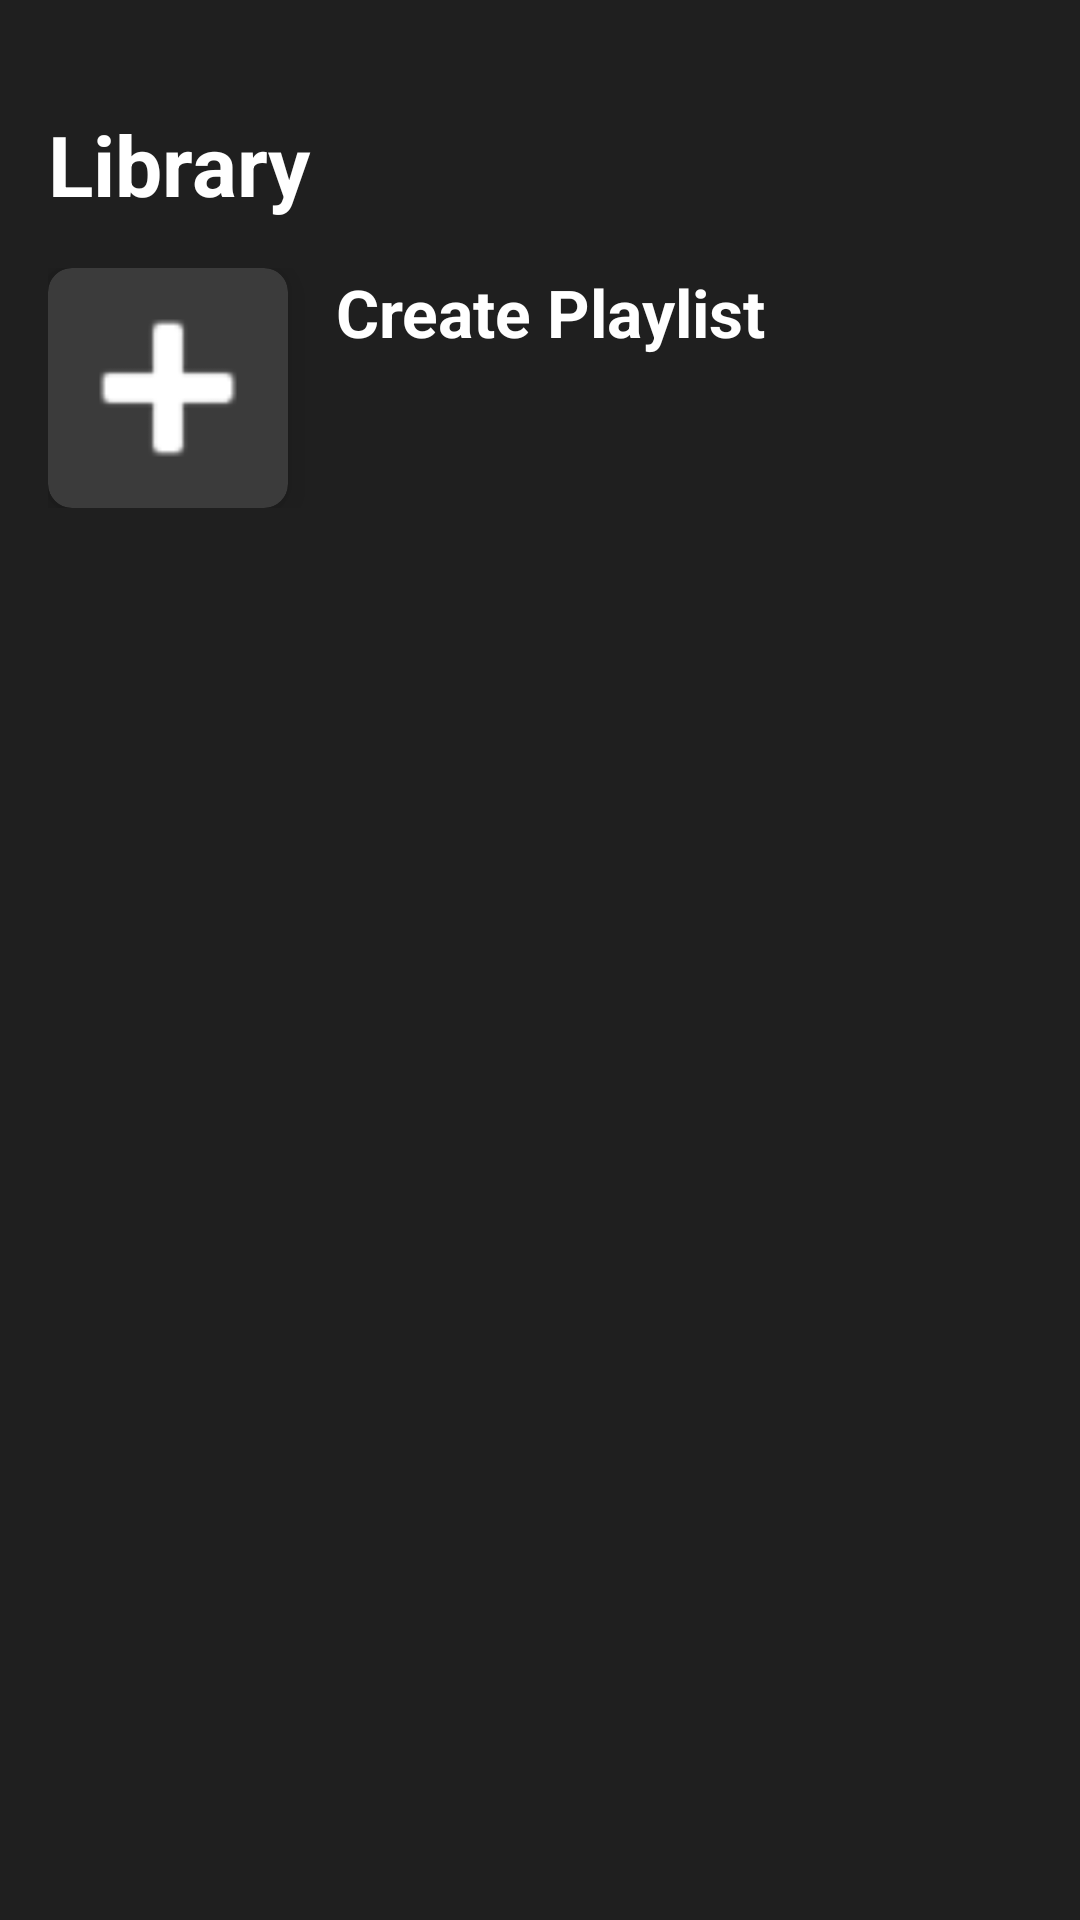

Here is an Android app screen rendered from its layout file. Give the layout XML and the strings, colors and styles it references.
<!-- AndroidManifest.xml: application theme Theme.Audiora -->
<!-- res/layout/fragment_library.xml -->
<?xml version="1.0" encoding="utf-8"?>
<FrameLayout xmlns:android="http://schemas.android.com/apk/res/android"
    xmlns:tools="http://schemas.android.com/tools"
    android:layout_width="match_parent"
    android:layout_height="match_parent"
    xmlns:app="http://schemas.android.com/apk/res-auto"
    android:background="#1f1f1f"
    android:padding="16dp"
    tools:context=".ui.fragment.LibraryFragment">

    <ScrollView
        android:layout_width="match_parent"
        android:layout_height="match_parent"
        android:scrollbars="none"
        tools:ignore="UselessParent">
        <androidx.constraintlayout.widget.ConstraintLayout
            android:layout_width="match_parent"
            android:layout_height="wrap_content">

            <androidx.constraintlayout.widget.ConstraintLayout
                android:id="@+id/createPlaylistItem"
                android:layout_width="match_parent"
                android:layout_height="wrap_content"
                app:layout_constraintTop_toBottomOf="@id/libraryTitle"
                app:layout_constraintStart_toStartOf="parent"
                android:layout_marginTop="16dp"
                app:layout_constraintEnd_toEndOf="parent">
                <androidx.cardview.widget.CardView
                    android:id="@+id/btnCard"
                    android:layout_width="80dp"
                    android:layout_height="80dp"
                    app:cardElevation="8dp"
                    app:cardCornerRadius="8dp"
                    app:cardBackgroundColor="#3b3b3b"
                    app:layout_constraintStart_toStartOf="parent"
                    app:layout_constraintTop_toTopOf="parent"
                    app:layout_constraintBottom_toBottomOf="parent">

                    <ImageView
                        android:id="@+id/albumCover"
                        android:layout_width="80dp"
                        android:layout_height="80dp"
                        android:src="@android:drawable/ic_input_add"
                        android:scaleType="centerCrop"
                        app:layout_constraintStart_toStartOf="parent"
                        app:layout_constraintTop_toTopOf="parent"
                        app:tint="@color/white"
                        app:layout_constraintBottom_toBottomOf="parent"/>
                </androidx.cardview.widget.CardView>


                <TextView
                    android:layout_width="wrap_content"
                    android:layout_height="wrap_content"
                    android:text="Create Playlist"
                    android:textColor="@android:color/white"
                    android:textSize="22sp"
                    android:textStyle="bold"
                    app:layout_constraintStart_toEndOf="@id/btnCard"
                    app:layout_constraintTop_toTopOf="@id/btnCard"
                    android:layout_marginStart="16dp"/>
            </androidx.constraintlayout.widget.ConstraintLayout>

            <TextView
                android:id="@+id/libraryTitle"
                android:layout_width="wrap_content"
                android:layout_height="wrap_content"
                android:text="@string/library"
                android:textColor="@android:color/white"
                android:textSize="28sp"
                android:textStyle="bold"
                android:layout_marginTop="20dp"
                app:layout_constraintTop_toTopOf="parent"
                app:layout_constraintStart_toStartOf="parent" />

            <androidx.cardview.widget.CardView
                android:id="@+id/noLibraryItemsCard"
                android:layout_width="300dp"
                android:layout_height="100dp"
                app:cardElevation="8dp"
                app:cardCornerRadius="12dp"
                app:cardBackgroundColor="#3b3b3b"
                app:layout_constraintStart_toStartOf="parent"
                app:layout_constraintBottom_toBottomOf="parent"
                app:layout_constraintTop_toBottomOf="@id/createPlaylistItem"
                android:layout_marginTop="50dp"
                app:layout_constraintEnd_toEndOf="parent"
                android:visibility="gone">

                <TextView
                    android:layout_width="wrap_content"
                    android:layout_height="wrap_content"
                    android:text="No Library Items"
                    android:textColor="@android:color/white"
                    android:textSize="22sp"
                    android:textStyle="bold"
                    android:layout_gravity="center"
                    android:padding="20dp"/>
            </androidx.cardview.widget.CardView>

            <androidx.recyclerview.widget.RecyclerView
                android:id="@+id/library_recycler_view"
                android:layout_width="match_parent"
                android:layout_height="match_parent"
                android:clipToPadding="false"
                android:paddingVertical="10dp"
                tools:listitem="@layout/item_library"
                app:layout_constraintTop_toBottomOf="@id/createPlaylistItem"
                android:visibility="visible"/>
        </androidx.constraintlayout.widget.ConstraintLayout>
    </ScrollView>

</FrameLayout>
<!-- res/layout/item_library.xml (included above) -->
<?xml version="1.0" encoding="utf-8"?>
<androidx.constraintlayout.widget.ConstraintLayout xmlns:android="http://schemas.android.com/apk/res/android"
    android:layout_width="match_parent"
    android:layout_height="wrap_content"
    xmlns:app="http://schemas.android.com/apk/res-auto"
    android:paddingVertical="10dp"
    android:background="#1f1f1f">

    <androidx.cardview.widget.CardView
        android:id="@+id/albumCoverCard"
        android:layout_width="80dp"
        android:layout_height="80dp"
        app:cardElevation="8dp"
        app:cardCornerRadius="8dp"
        app:layout_constraintStart_toStartOf="parent"
        app:layout_constraintTop_toTopOf="parent"
        app:layout_constraintBottom_toBottomOf="parent">

        <ImageView
            android:id="@+id/albumCover"
            android:layout_width="80dp"
            android:layout_height="80dp"
            android:src="@drawable/default_playlist_cover"
            android:scaleType="centerCrop"
            app:layout_constraintStart_toStartOf="parent"
            app:layout_constraintTop_toTopOf="parent"
            app:layout_constraintBottom_toBottomOf="parent"/>
    </androidx.cardview.widget.CardView>


    <TextView
        android:layout_width="wrap_content"
        android:layout_height="wrap_content"
        android:text="Library Item Title"
        android:textColor="@android:color/white"
        android:textSize="22sp"
        android:textStyle="bold"
        app:layout_constraintStart_toEndOf="@id/albumCoverCard"
        app:layout_constraintTop_toTopOf="@id/albumCoverCard"
        android:layout_marginStart="16dp"/>


</androidx.constraintlayout.widget.ConstraintLayout>
<!-- resources referenced by this layout -->
<resources>
  <color name="white">#FFFFFFFF</color>
  <!-- drawable default_playlist_cover: png bitmap (drawable, 5552 bytes) -->
  <string name="library">Library</string>
  <style name="Theme.Audiora" parent="Base.Theme.Audiora" />
  <style name="Base.Theme.Audiora" parent="Theme.Material3.DayNight.NoActionBar">
          
          
      </style>
</resources>
